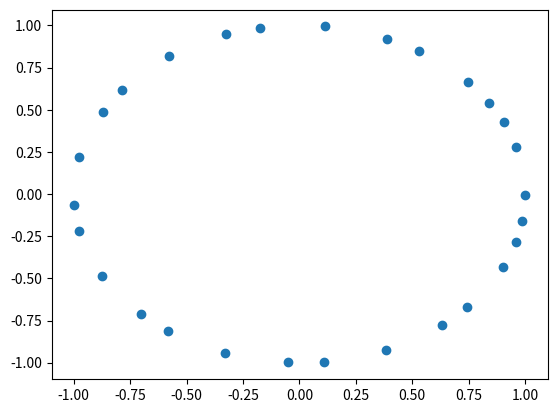

This chart was generated by the following Python code:
import matplotlib.pyplot as plt
import numpy as np
a=np.sin(np.arange(1,21,.73))
b=np.cos(np.arange(1,21,.73))
plt.scatter(a,b)
plt.show()